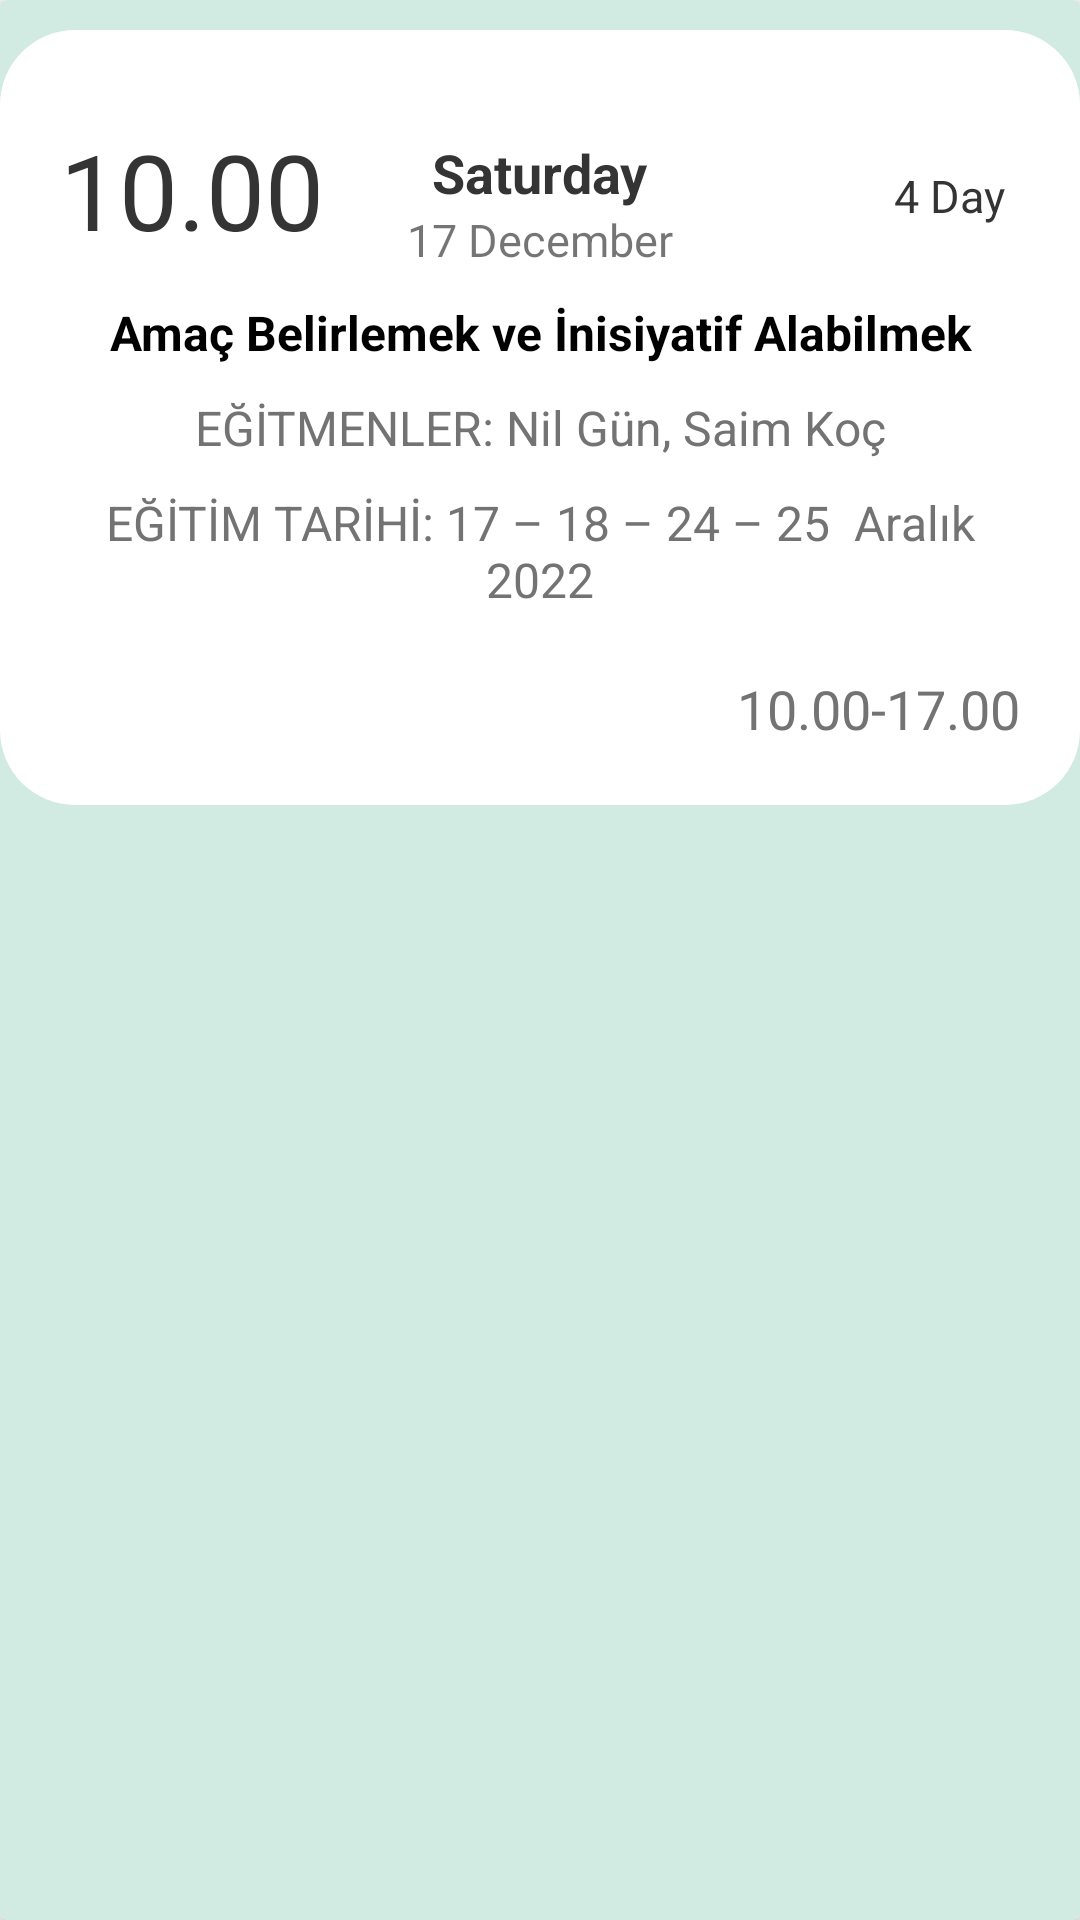

Reconstruct the res/layout file that produces this screen, plus the resources it refers to.
<!-- AndroidManifest.xml: application theme Theme.LearnKotlin -->
<!-- res/layout/calendar_item.xml -->
<?xml version="1.0" encoding="utf-8"?>
<androidx.cardview.widget.CardView xmlns:android="http://schemas.android.com/apk/res/android"
    xmlns:app="http://schemas.android.com/apk/res-auto"
    android:id="@+id/education_list_item"
    android:layout_width="match_parent"
    android:layout_height="wrap_content"
    app:cardBackgroundColor="@color/teal"
    >

    <LinearLayout
        android:layout_width="match_parent"
        android:layout_height="wrap_content"
        android:orientation="vertical"
        app:cardCornerRadius="20dp"
        android:layout_marginTop="10dp"
        android:background="@drawable/calendar_box">

        <androidx.constraintlayout.widget.ConstraintLayout
            android:layout_width="match_parent"
            android:layout_height="wrap_content"
            android:layout_marginTop="10dp">

            <TextView
                android:id="@+id/startTime"
                android:layout_width="wrap_content"
                android:layout_height="wrap_content"
                android:text="10.00"
                android:textColor="#343434"
                android:textSize="35sp"
                app:layout_constraintStart_toStartOf="parent"
                app:layout_constraintTop_toTopOf="parent" />

            <TextView
                android:id="@+id/dayText"
                android:layout_width="wrap_content"
                android:layout_height="wrap_content"
                android:layout_marginBottom="15dp"
                android:text="Saturday"
                android:textColor="#343434"
                android:textSize="18sp"
                android:textStyle="bold"
                app:layout_constraintBottom_toBottomOf="parent"
                app:layout_constraintEnd_toEndOf="parent"
                app:layout_constraintStart_toStartOf="parent"
                app:layout_constraintTop_toTopOf="parent" />

            <TextView
                android:id="@+id/topCalendarText"
                android:layout_width="wrap_content"
                android:layout_height="wrap_content"
                android:text="17 December"
                android:textSize="15dp"
                app:layout_constraintBottom_toBottomOf="parent"
                app:layout_constraintEnd_toEndOf="parent"
                app:layout_constraintStart_toStartOf="parent"
                app:layout_constraintTop_toBottomOf="@+id/dayText" />

            <TextView
                android:id="@+id/countDay"
                android:layout_width="wrap_content"
                android:layout_height="wrap_content"
                android:text="4 Day"
                android:textSize="15dp"
                android:layout_marginEnd="5dp"
                android:textColor="#343434"
                app:layout_constraintBottom_toBottomOf="parent"
                app:layout_constraintEnd_toEndOf="parent"
                app:layout_constraintTop_toTopOf="parent" />

        </androidx.constraintlayout.widget.ConstraintLayout>

        <TextView
            android:id="@+id/nameText"
            android:layout_width="match_parent"
            android:layout_height="wrap_content"
            android:text="Amaç Belirlemek ve İnisiyatif Alabilmek"
            android:textColor="@color/black"
            android:textStyle="bold"
            android:gravity="center"
            android:textSize="16sp"
            android:layout_marginTop="10dp" />

        <TextView
            android:id="@+id/teacherText"
            android:layout_width="match_parent"
            android:layout_height="wrap_content"
            android:text="EĞİTMENLER: Nil Gün, Saim Koç"
            android:textColor="#737373"
            android:textStyle="normal"
            android:textSize="16sp"
            android:gravity="center"
            android:layout_marginTop="10dp" />

        <TextView
            android:id="@+id/dateText"
            android:layout_width="match_parent"
            android:layout_height="wrap_content"
            android:text="EĞİTİM TARİHİ: 17 – 18 – 24 – 25  Aralık 2022"
            android:textColor="#737373"
            android:textStyle="normal"
            android:textSize="16sp"
            android:gravity="center"
            android:layout_marginTop="10dp" />

        <TextView
            android:id="@+id/hourText"
            android:layout_width="match_parent"
            android:layout_height="wrap_content"
            android:text="10.00-17.00"
            android:textColor="#737373"
            android:textStyle="normal"
            android:textSize="18sp"
            android:gravity="end"
            android:layout_marginTop="20dp" />
    </LinearLayout>

</androidx.cardview.widget.CardView>
<!-- resources referenced by this layout -->
<resources>
  <color name="black">#FF000000</color>#1C404D
  <color name="teal">#D1EBE2</color>
  <!-- drawable calendar_box (drawable) -->
  <?xml version="1.0" encoding="UTF-8"?>
  <shape xmlns:android="http://schemas.android.com/apk/res/android" android:id="@+id/education_listview_background_shape">
      <padding android:left="20dp"
          android:top="20dp"
          android:right="20dp"
          android:bottom="20dp" />
      <corners android:radius="25dp" />
      <solid android:color="#FFFFFF" />
  </shape>
  <style name="Theme.LearnKotlin" parent="Theme.MaterialComponents.DayNight.DarkActionBar">
          
          <item name="colorPrimary">@color/teal</item>
          <item name="colorPrimaryVariant">@color/teal</item>
          <item name="colorOnPrimary">@color/white</item>
          
          <item name="colorSecondary">@color/teal_200</item>
          <item name="colorSecondaryVariant">@color/teal_700</item>
          <item name="colorOnSecondary">@color/black</item>
          
          <item name="android:statusBarColor">?attr/colorPrimaryVariant</item>
          
      </style>
  <color name="white">#FFFFFFFF</color>
  <color name="teal_200">#FF03DAC5</color>
  <color name="teal_700">#FF018786</color>
</resources>
